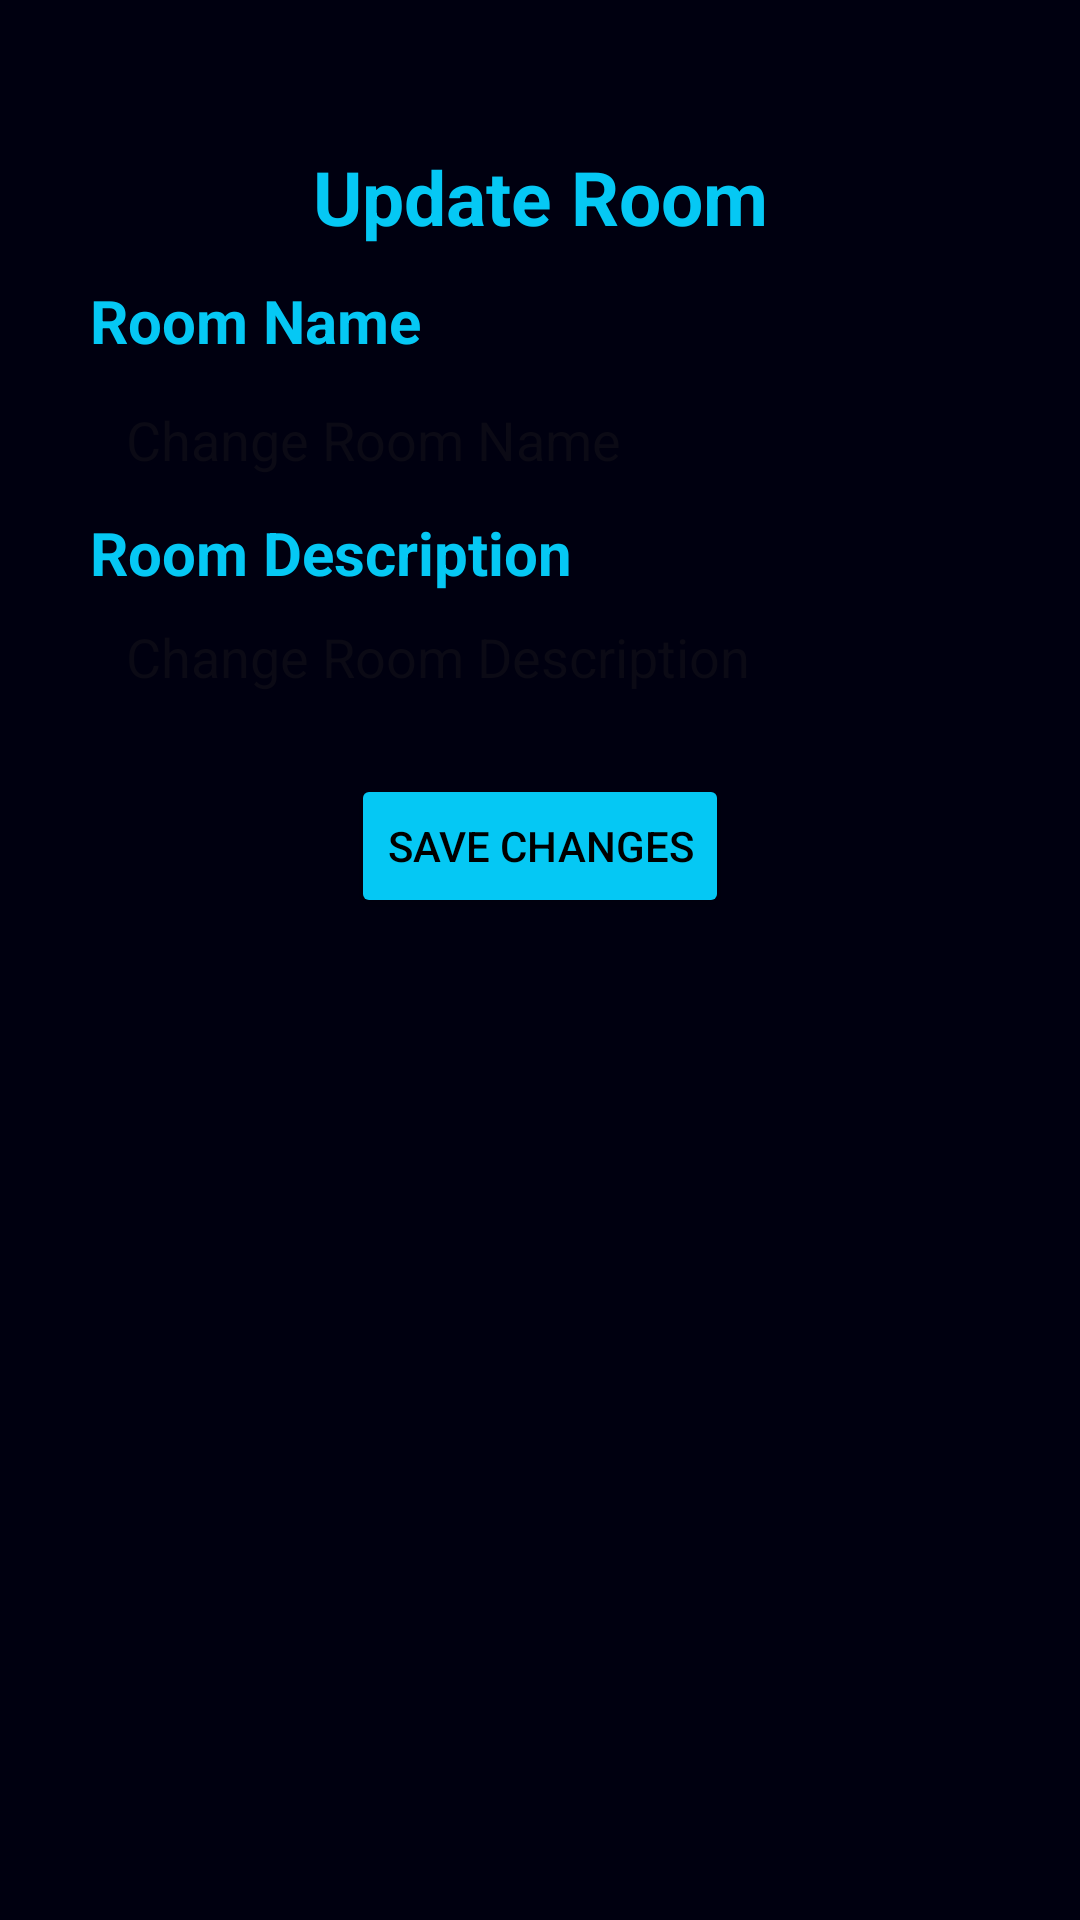

Android layout source for this screen:
<!-- AndroidManifest.xml: application theme Theme.EasyRoom -->
<!-- res/layout/activity_update_room.xml -->
<?xml version="1.0" encoding="utf-8"?>
<androidx.constraintlayout.widget.ConstraintLayout xmlns:android="http://schemas.android.com/apk/res/android"
    xmlns:app="http://schemas.android.com/apk/res-auto"
    xmlns:tools="http://schemas.android.com/tools"
    android:layout_width="match_parent"
    android:layout_height="match_parent"
    android:background="@color/dark_blue"
    tools:context=".screen.UpdateRoomActivity">

    <TextView
        android:id="@+id/tvUpdateRoom"
        android:layout_width="wrap_content"
        android:layout_height="wrap_content"
        android:text="@string/update_room"
        android:textColor="@color/light_blue"
        android:textSize="25sp"
        android:textStyle="bold"
        app:layout_constraintBottom_toBottomOf="parent"
        app:layout_constraintEnd_toEndOf="parent"
        app:layout_constraintStart_toStartOf="parent"
        app:layout_constraintTop_toTopOf="parent"
        app:layout_constraintVertical_bias="0.07999998" />

    <TextView
        android:id="@+id/tvLabelNameRoom"
        android:layout_width="wrap_content"
        android:layout_height="wrap_content"
        android:layout_marginBottom="2dp"
        android:text="@string/room_name"
        android:textColor="@color/light_blue"
        android:textSize="20sp"
        android:textStyle="bold"
        app:layout_constraintBottom_toTopOf="@+id/etNameRoom"
        app:layout_constraintStart_toStartOf="@+id/etNameRoom" />

    <EditText
        android:id="@+id/etNameRoom"
        android:layout_width="wrap_content"
        android:layout_height="wrap_content"
        android:layout_marginTop="40dp"
        android:width="300dp"
        android:autofillHints="@string/room_name"
        android:background="@drawable/rounded_edittext"
        android:ems="10"
        android:hint="@string/update_room_name"
        android:importantForAutofill="yes"
        android:inputType="text"
        android:padding="12dp"
        app:layout_constraintEnd_toEndOf="parent"
        app:layout_constraintStart_toStartOf="parent"
        app:layout_constraintTop_toBottomOf="@+id/tvUpdateRoom" />

    <TextView
        android:id="@+id/tvLabelDescriptionRoom"
        android:layout_width="wrap_content"
        android:layout_height="wrap_content"
        android:layout_marginBottom="2dp"
        android:text="@string/room_description"
        android:textColor="@color/light_blue"
        android:textSize="20sp"
        android:textStyle="bold"
        app:layout_constraintTop_toBottomOf="@+id/etNameRoom"
        app:layout_constraintStart_toStartOf="@+id/etDescriptionRoom" />

    <EditText
        android:id="@+id/etDescriptionRoom"
        android:layout_width="wrap_content"
        android:layout_height="wrap_content"
        android:layout_marginTop="24dp"
        android:width="300dp"
        android:autofillHints="@string/room_description"
        android:background="@drawable/rounded_edittext"
        android:ems="10"
        android:hint="@string/update_room_description"
        android:importantForAutofill="yes"
        android:inputType="text"
        android:padding="12dp"
        app:layout_constraintEnd_toEndOf="parent"
        app:layout_constraintStart_toStartOf="parent"
        app:layout_constraintTop_toBottomOf="@+id/etNameRoom" />

    <Button
        android:id="@+id/btSaveChanges"
        android:layout_width="wrap_content"
        android:layout_height="wrap_content"
        android:backgroundTint="@color/light_blue"
        android:layout_marginTop="15dp"
        android:text="@string/save_changes"
        android:textColor="@color/black"
        app:layout_constraintEnd_toEndOf="parent"
        app:layout_constraintStart_toStartOf="parent"
        app:layout_constraintTop_toBottomOf="@+id/etDescriptionRoom" />

</androidx.constraintlayout.widget.ConstraintLayout>
<!-- resources referenced by this layout -->
<resources>
  <color name="black">#FF000000</color>
  <color name="dark_blue">#FF000010</color>
  <color name="light_blue">#FF05C8F4</color>
  <string name="room_description">Room Description</string>
  <string name="room_name">Room Name</string>
  <string name="save_changes">Save Changes</string>
  <string name="update_room">Update Room</string>
  <string name="update_room_description">Change Room Description</string>
  <string name="update_room_name">Change Room Name</string>
  <style name="Theme.EasyRoom" parent="Base.Theme.EasyRoom" />
  <style name="Base.Theme.EasyRoom" parent="Theme.Material3.DayNight.NoActionBar">
          
          
      </style>
</resources>
